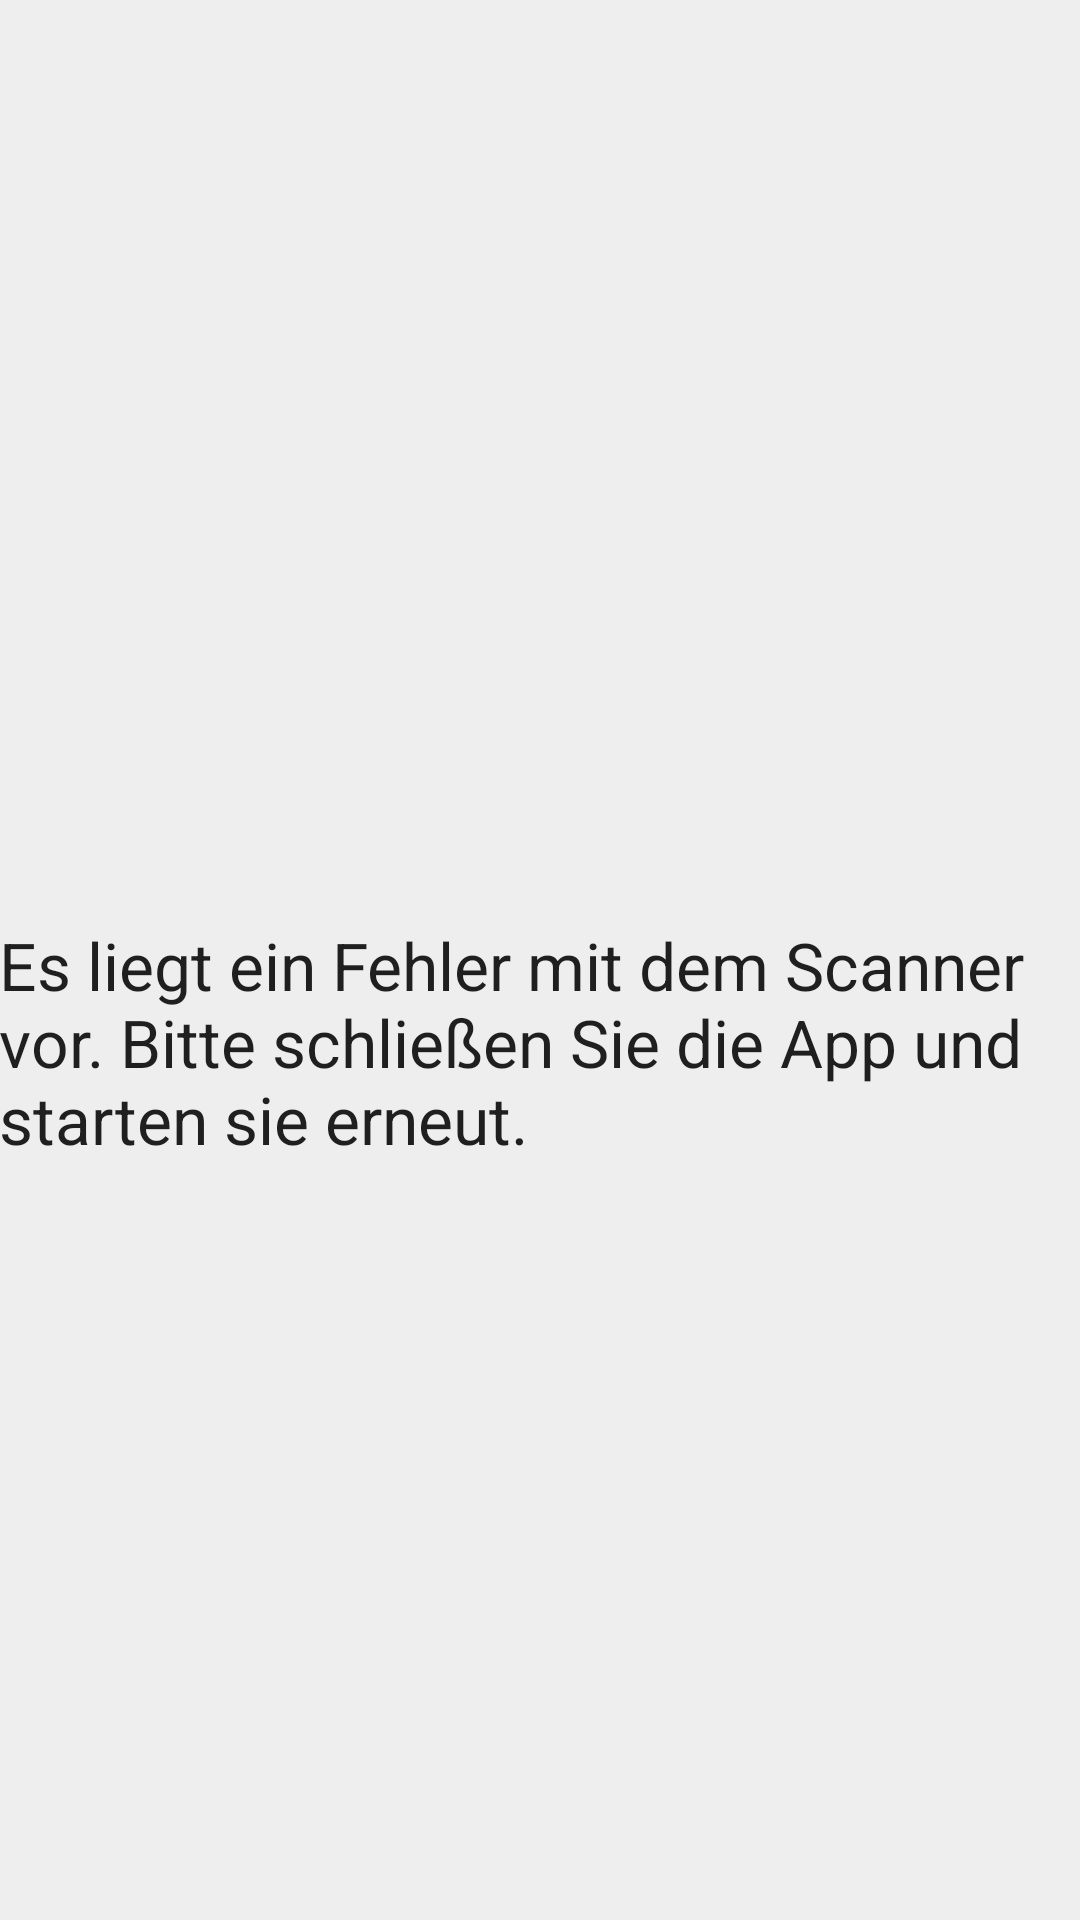

This screen was rendered from an Android layout file. Write that file and the resources it references.
<!-- AndroidManifest.xml: application theme AppTheme -->
<!-- res/layout/activity_scanner.xml -->
<?xml version="1.0" encoding="utf-8"?>
<RelativeLayout xmlns:android="http://schemas.android.com/apk/res/android"
    xmlns:tools="http://schemas.android.com/tools"
    android:layout_width="match_parent"
    android:layout_height="match_parent"
    android:paddingBottom="@dimen/activity_vertical_margin"
    android:paddingLeft="@dimen/activity_horizontal_margin"
    android:paddingRight="@dimen/activity_horizontal_margin"
    android:paddingTop="@dimen/activity_vertical_margin"
    tools:context="warehouse.fh_muenster.de.warehouse.Scanner">

    <TextView
        android:id="@+id/scan_format"
        android:layout_width="wrap_content"
        android:layout_height="wrap_content"
        android:layout_centerHorizontal="true"
        android:textIsSelectable="true" />

    <TextView
        android:id="@+id/scan_content"
        android:layout_width="wrap_content"
        android:layout_height="wrap_content"
        android:layout_below="@id/scan_format"
        android:layout_centerHorizontal="true"
        android:textIsSelectable="true" />

    <TextView
        android:id="@+id/textView2"
        android:layout_width="wrap_content"
        android:layout_height="wrap_content"
        android:layout_alignParentLeft="true"
        android:layout_alignParentStart="true"
        android:layout_below="@+id/scan_content"
        android:layout_marginTop="269dp"
        android:text="@string/scanner_fail"
        android:textAppearance="?android:attr/textAppearanceLarge" />

</RelativeLayout>
<!-- resources referenced by this layout -->
<resources>
  <string name="scanner_fail">Es liegt ein Fehler mit dem Scanner vor. Bitte schließen Sie die App und starten sie erneut.</string>
  <style name="AppTheme" parent="Theme.AppCompat.Light.DarkActionBar">
          
          <item name="colorPrimary">@color/colorPrimary</item>
          <item name="colorPrimaryDark">@color/colorPrimaryDark</item>
          <item name="colorAccent">@color/colorAccent</item>
          <item name="android:colorBackground">@color/colorBackground</item>
  
  
      </style>
  <color name="colorPrimary">#424242</color>
  <color name="colorPrimaryDark">#212121</color>
  <color name="colorAccent">#ff4081</color>
  <color name="colorBackground">#eeeeee</color>
</resources>
